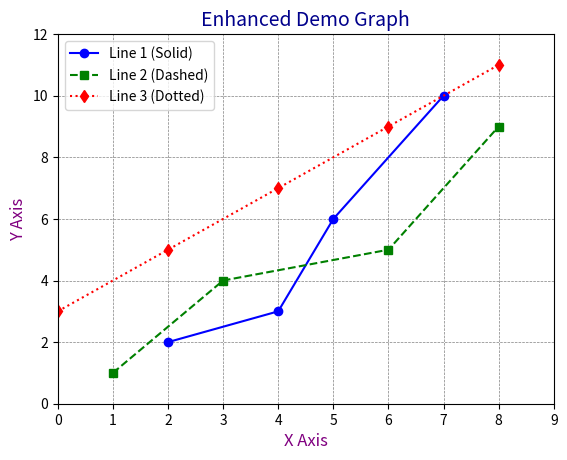

Source code (Python):
import matplotlib.pyplot as plt

# Data for plotting
x1 = [2, 4, 5, 7]
y1 = [2, 3, 6, 10]

x2 = [1, 3, 6, 8]
y2 = [1, 4, 5, 9]

x3 = [0, 2, 4, 6, 8]
y3 = [3, 5, 7, 9, 11]

# Plot multiple lines with different styles
plt.plot(x1, y1, label="Line 1 (Solid)", linestyle='-', color='blue', marker='o')
plt.plot(x2, y2, label="Line 2 (Dashed)", linestyle='--', color='green', marker='s')
plt.plot(x3, y3, label="Line 3 (Dotted)", linestyle=':', color='red', marker='d')

# Adding grid
plt.grid(color='gray', linestyle='--', linewidth=0.5)

# Adding labels and title
plt.xlabel("X Axis", fontsize=12, color='purple')
plt.ylabel("Y Axis", fontsize=12, color='purple')
plt.title("Enhanced Demo Graph", fontsize=14, color='darkblue')

# Adding a legend
plt.legend(loc="upper left")

# Adjusting limits for better view
plt.xlim(0, 9)
plt.ylim(0, 12)

# Show the plot
plt.show()
